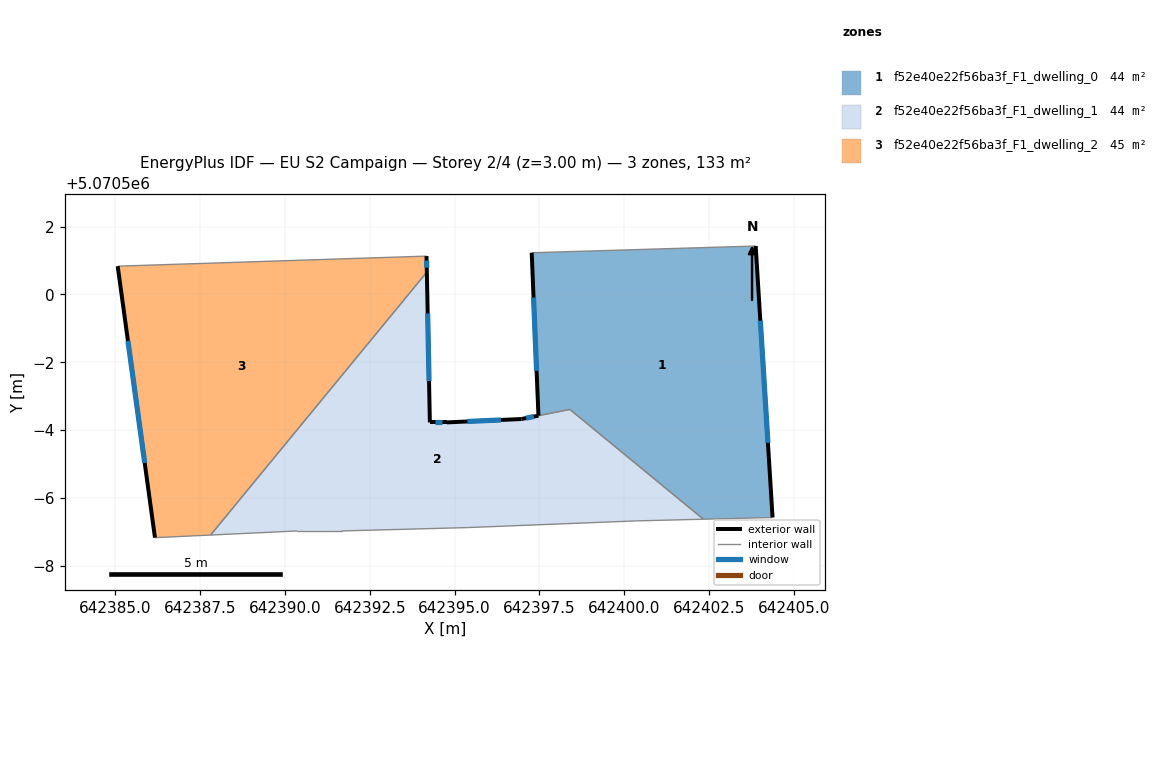
=== STOREY PLAN SPEC (per zone: floor XY polygon, exterior-wall plan segments, windows/doors) ===
zone 1: f52e40e22f56ba3f_F1_dwelling_0  (44.1 m²)
  floor: (642403.88, 5070501.43) (642404.38, 5070493.42) (642402.34, 5070493.37) (642398.40, 5070496.61) (642397.47, 5070496.42) (642397.27, 5070501.23)
  exterior wall: (642404.38, 5070493.42) – (642403.88, 5070501.43)  [8.0 m]
    window: (642404.24, 5070495.62) – (642404.02, 5070499.22)  [4.9 m²]
  exterior wall: (642397.27, 5070501.23) – (642397.47, 5070496.42)  [4.8 m]
    window: (642397.33, 5070499.91) – (642397.42, 5070497.75)  [2.9 m²]
  interior walls: 4
zone 2: f52e40e22f56ba3f_F1_dwelling_1  (44.2 m²)
  floor: (642398.40, 5070496.60) (642402.34, 5070493.37) (642400.37, 5070493.32) (642395.37, 5070493.12) (642391.67, 5070493.02) (642390.37, 5070493.02) (642387.80, 5070492.90) (642394.18, 5070500.66) (642394.27, 5070496.22) (642394.77, 5070496.22) (642396.97, 5070496.33) (642397.47, 5070496.42)
  exterior wall: (642394.27, 5070496.22) – (642394.18, 5070500.66)  [4.4 m]
    window: (642394.25, 5070497.44) – (642394.21, 5070499.44)  [2.7 m²]
  exterior wall: (642394.77, 5070496.22) – (642394.27, 5070496.22)  [0.5 m]
    window: (642394.63, 5070496.22) – (642394.41, 5070496.22)  [0.3 m²]
  exterior wall: (642396.97, 5070496.33) – (642394.77, 5070496.22)  [2.2 m]
    window: (642396.37, 5070496.30) – (642395.38, 5070496.25)  [1.3 m²]
  exterior wall: (642397.47, 5070496.42) – (642396.97, 5070496.33)  [0.5 m]
    window: (642397.34, 5070496.40) – (642397.11, 5070496.35)  [0.3 m²]
  interior walls: 8
zone 3: f52e40e22f56ba3f_F1_dwelling_2  (44.7 m²)
  floor: (642394.17, 5070501.13) (642394.18, 5070500.66) (642387.80, 5070492.90) (642386.16, 5070492.83) (642385.06, 5070500.83)
  exterior wall: (642394.18, 5070500.66) – (642394.17, 5070501.13)  [0.5 m]
    window: (642394.18, 5070500.79) – (642394.17, 5070501.00)  [0.3 m²]
  exterior wall: (642385.06, 5070500.83) – (642386.16, 5070492.83)  [8.1 m]
    window: (642385.37, 5070498.63) – (642385.86, 5070495.03)  [4.9 m²]
  interior walls: 3

=== DERIVED (storey summary) ===
Building: EU S2 Campaign
Storey: 2 of 4  (floor level z = 3.00 m)
Storey gross floor area: 133.0 m²
Zones on this storey: 3
  - f52e40e22f56ba3f_F1_dwelling_0: floor 44.1 m²; exterior wall 12.8 m (38.5 m²); 2 window(s) 7.8 m²; WWR 20.2%
  - f52e40e22f56ba3f_F1_dwelling_1: floor 44.2 m²; exterior wall 7.6 m (22.9 m²); 4 window(s) 4.6 m²; WWR 20.2%
  - f52e40e22f56ba3f_F1_dwelling_2: floor 44.7 m²; exterior wall 8.6 m (25.7 m²); 2 window(s) 5.2 m²; WWR 20.2%
Zone adjacency (shared interzone walls):
  - f52e40e22f56ba3f_F1_dwelling_0 ↔ f52e40e22f56ba3f_F1_dwelling_1
  - f52e40e22f56ba3f_F1_dwelling_1 ↔ f52e40e22f56ba3f_F1_dwelling_2